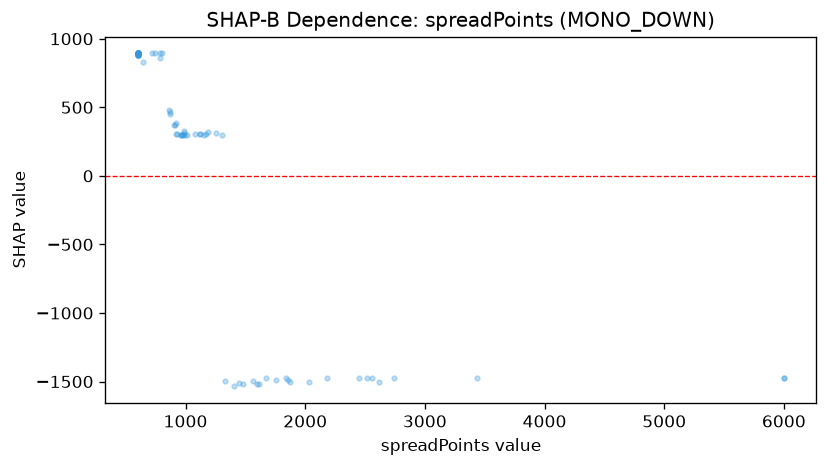

The file beside this chart, header and first rows:
feature_value, shap_value
1009, 297
983.0, 297
910.0, 374.5
1125, 307.1
800.0, 892.8
1305, 297
1854, -1491
1613, -1514
2562, -1478
1330, -1498
986.0, 327.7
1447, -1511
2182, -1478
2745, -1478
2031, -1502
1756, -1491
2615, -1502
1870, -1502
3435, -1478
6000, -1478
6000, -1478
1253, 309.9
1184, 320
989.0, 309.9
1671, -1478
2519, -1478
1596, -1514
2449, -1478
783.0, 861.5
965.0, 297
919.0, 384.6
717.0, 892.8
1404, -1535
1117, 307.1
993.0, 297
1155, 297
1567, -1498
923.0, 307.1
973.0, 297
869.0, 451
745.0, 892.8
868.0, 467.6
788.0, 892.8
1477, -1514
927.0, 307.1
858.0, 477.7
648.0, 830.8
1083, 307.1
1838, -1478
1174, 307.1
902.0, 374.5
966.0, 297
600.0, 882.7
600.0, 882.7
600.0, 882.7
600.0, 892.8
600.0, 892.8
600.0, 892.8
600.0, 892.8
600.0, 892.8
... 14 more rows
